Run: headless pygame with SDL's dummy video driver; simulated clock (each Clock.tick advances the game by its frame time, no real sleeping); random seed 0; keys injected as events and as key.get_pressed() state; no mouse input.
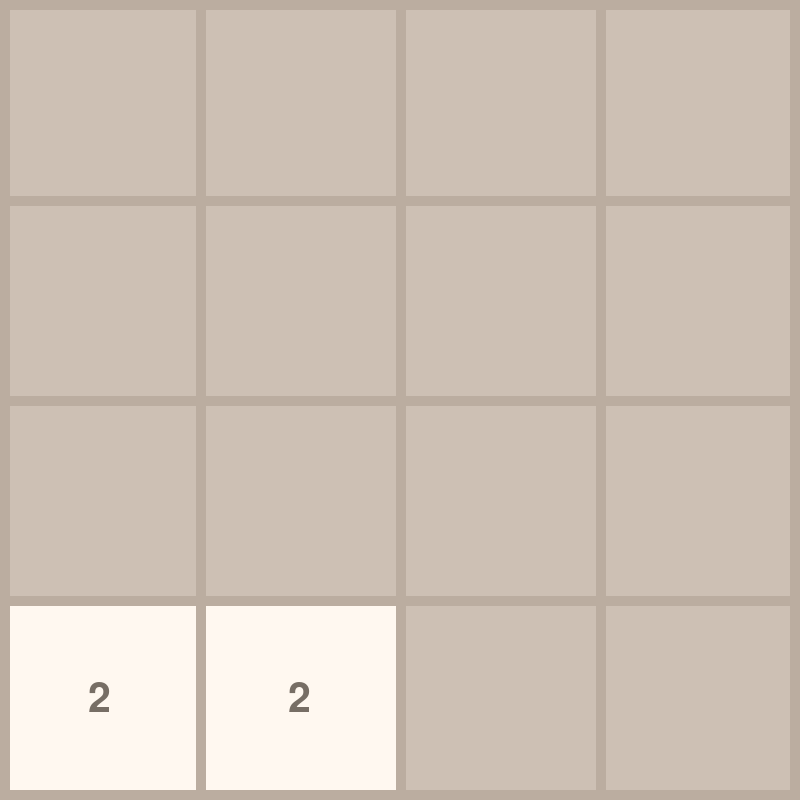
Frame 1 of 4 · flips 1–60 · no input
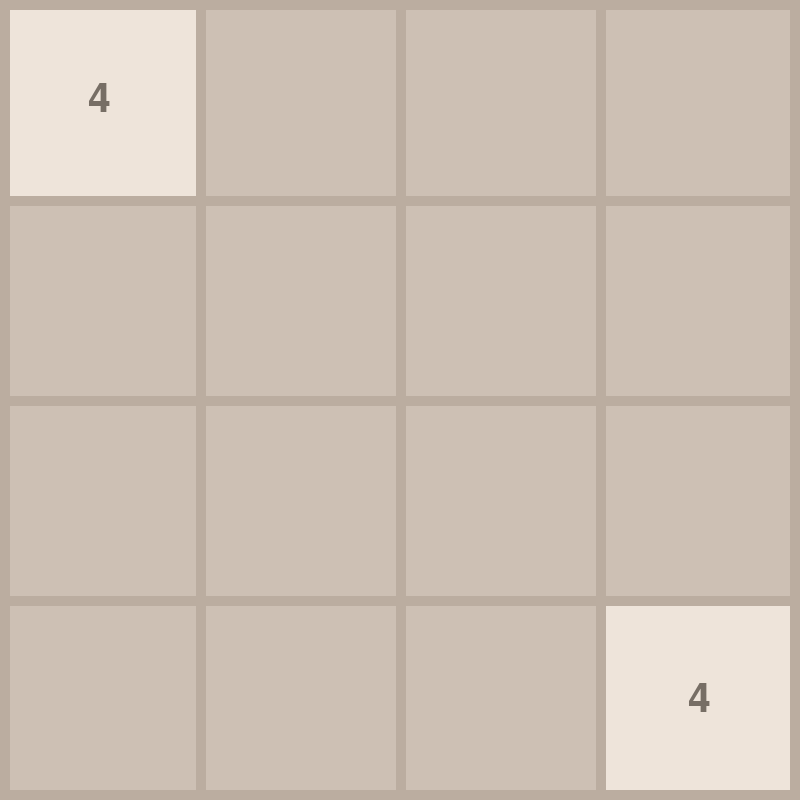
Frame 2 of 4 · flips 61–180 · tapped SPACE, RETURN · held RIGHT (→), D
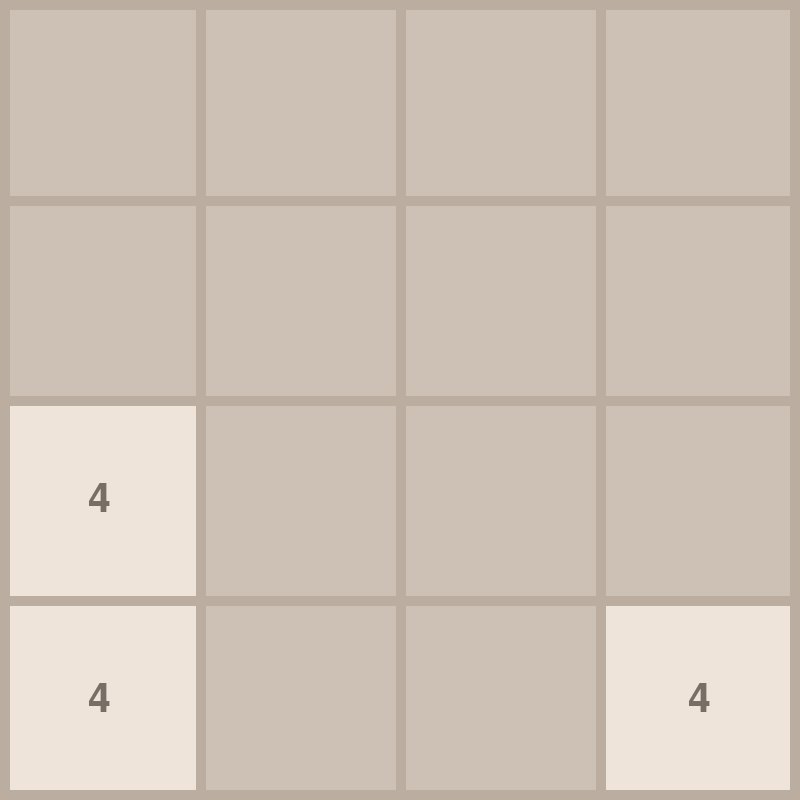
Frame 3 of 4 · flips 181–300 · held DOWN (↓), S
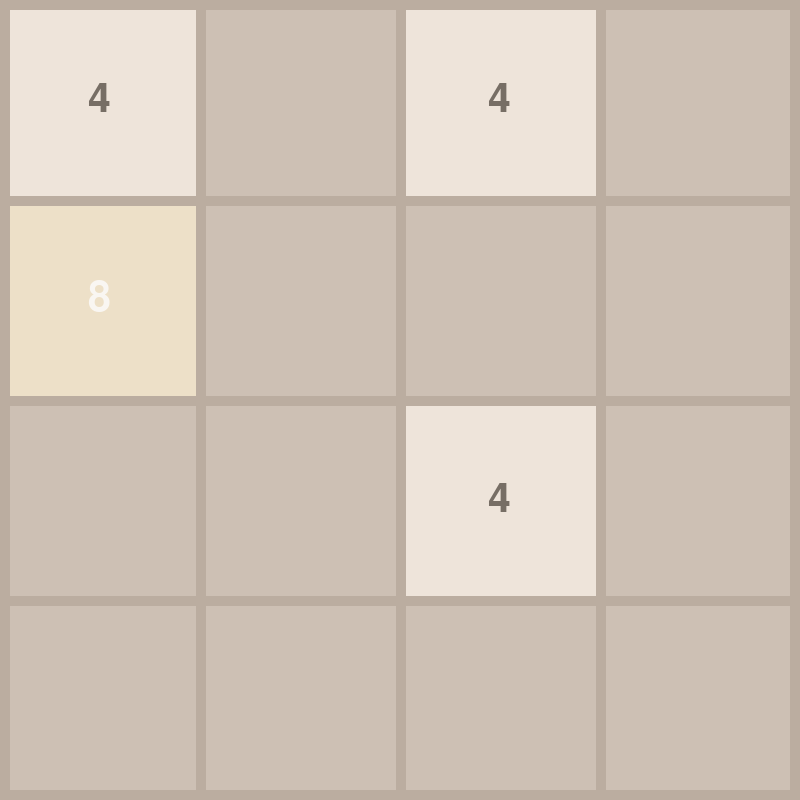
Frame 4 of 4 · flips 301–420 · held LEFT (←), A, UP (↑), W

The pygame program that drew these frames:

import pygame
import random
import math

pygame.init()

FPS = 60
WIDTH, HEIGHT = 800, 800
ROWS, COLS = 4, 4
RECT_HEIGHT = HEIGHT // ROWS
RECT_WIDTH = WIDTH // COLS

OUTLINE_COLOR = (187, 173, 160)
OUTLINE_THICKNESS = 10
BACKGROUND_COLOR = (205, 192, 180)
FONT_COLOR = (119, 110, 101)
FONT_COLOR_LIGHT = (249, 246, 242)

FONT_NAME = pygame.font.match_font("comicsans")
MOVE_VEL = 25 # Slightly faster for smoother feel

WINDOW = pygame.display.set_mode((WIDTH, HEIGHT))
pygame.display.set_caption("2048")

class Tile:
    # UPDATED: The first color (for 2) is now much brighter
    COLORS = [
        (255, 248, 240), # Brightened 2
        (238, 228, 218), # 4
        (237, 224, 200), # 8
        (242, 177, 121), # 16
        (245, 149, 99),  # 32
        (246, 124, 95),  # 64
        (246, 94, 59),   # 128
        (237, 207, 114), # 256
        (237, 204, 97),  # 512
        (237, 200, 80),  # 1024
        (237, 197, 63),  # 2048
        (237, 194, 46),  # 4096
        (60, 58, 50)     # 8192+
    ]

    TEXT_COLORS = {2: FONT_COLOR, 4: FONT_COLOR}

    def __init__(self, value, row, col):
        self.value = value
        self.row = row
        self.col = col
        self.x = col * RECT_WIDTH
        self.y = row * RECT_HEIGHT

    def get_color(self):
        color_index = int(math.log2(self.value)) - 1
        if color_index < 0: color_index = 0
        if color_index >= len(self.COLORS): color_index = len(self.COLORS) - 1
        return self.COLORS[color_index]

    def get_text_color(self):
        return self.TEXT_COLORS.get(self.value, FONT_COLOR_LIGHT)

    def draw(self, window):
        color = self.get_color()
        pygame.draw.rect(window, color, (self.x, self.y, RECT_WIDTH, RECT_HEIGHT))
        
        font_size = 60
        if self.value > 512: font_size = 50
        if self.value > 1024: font_size = 40

        font = pygame.font.Font(FONT_NAME, font_size)
        text = font.render(str(self.value), 1, self.get_text_color())
        window.blit(text, (
            self.x + (RECT_WIDTH / 2 - text.get_width() / 2),
            self.y + (RECT_HEIGHT / 2 - text.get_height() / 2),
        ))

    def set_pos(self, ceil=False):
        self.row = math.ceil(self.y / RECT_HEIGHT) if ceil else math.floor(self.y / RECT_HEIGHT)
        self.col = math.ceil(self.x / RECT_WIDTH) if ceil else math.floor(self.x / RECT_WIDTH)

    def move(self, delta):
        self.x += delta[0]
        self.y += delta[1]

def draw_grid(window):
    for row in range(1, ROWS):
        y = row * RECT_HEIGHT
        pygame.draw.line(window, OUTLINE_COLOR, (0, y), (WIDTH, y), OUTLINE_THICKNESS)
    for col in range(1, COLS):
        x = col * RECT_WIDTH
        pygame.draw.line(window, OUTLINE_COLOR, (x, 0), (x, HEIGHT), OUTLINE_THICKNESS)
    pygame.draw.rect(window, OUTLINE_COLOR, (0, 0, WIDTH, HEIGHT), OUTLINE_THICKNESS)

def draw(window, tiles, game_state, score):
    window.fill(BACKGROUND_COLOR)
    for tile in tiles.values():
        tile.draw(window)
    draw_grid(window)

    if game_state == "lost":
        # Create overlay surface
        overlay = pygame.Surface((WIDTH, HEIGHT))
        overlay.set_alpha(180)
        overlay.fill((255, 255, 255))
        window.blit(overlay, (0, 0))

        font = pygame.font.Font(FONT_NAME, 60)
        # Draw text
        texts = [
            font.render("Game Over!", True, (119, 110, 101)),
            font.render(f"Score: {score}", True, (119, 110, 101)),
            font.render("Press 'R' to Restart", True, (119, 110, 101))
        ]
        
        for i, text_surf in enumerate(texts):
            window.blit(text_surf, (WIDTH/2 - text_surf.get_width()/2, HEIGHT/2 - 100 + (i * 100)))

    pygame.display.update()

def get_random_pos(tiles):
    empty_cells = [(r, c) for r in range(ROWS) for c in range(COLS) if f"{r}{c}" not in tiles]
    return random.choice(empty_cells) if empty_cells else None

def move_tiles(window, tiles, clock, direction, score):
    updated = True
    blocks = set()
    moved = False

    if direction == "left":
        sort_func, reverse, delta, ceil = lambda x: x.col, False, (-MOVE_VEL, 0), True
        boundary_check = lambda tile: tile.col == 0
        get_next_tile = lambda tile: tiles.get(f"{tile.row}{tile.col - 1}")
        merge_check = lambda tile, nt: tile.x > nt.x + MOVE_VEL
        move_check = lambda tile, nt: tile.x > nt.x + RECT_WIDTH + MOVE_VEL
    elif direction == "right":
        sort_func, reverse, delta, ceil = lambda x: x.col, True, (MOVE_VEL, 0), False
        boundary_check = lambda tile: tile.col == COLS - 1
        get_next_tile = lambda tile: tiles.get(f"{tile.row}{tile.col + 1}")
        merge_check = lambda tile, nt: tile.x < nt.x - MOVE_VEL
        move_check = lambda tile, nt: tile.x + RECT_WIDTH + MOVE_VEL < nt.x
    elif direction == "up":
        sort_func, reverse, delta, ceil = lambda x: x.row, False, (0, -MOVE_VEL), True
        boundary_check = lambda tile: tile.row == 0
        get_next_tile = lambda tile: tiles.get(f"{tile.row - 1}{tile.col}")
        merge_check = lambda tile, nt: tile.y > nt.y + MOVE_VEL
        move_check = lambda tile, nt: tile.y > nt.y + RECT_HEIGHT + MOVE_VEL
    elif direction == "down":
        sort_func, reverse, delta, ceil = lambda x: x.row, True, (0, MOVE_VEL), False
        boundary_check = lambda tile: tile.row == ROWS - 1
        get_next_tile = lambda tile: tiles.get(f"{tile.row + 1}{tile.col}")
        merge_check = lambda tile, nt: tile.y < nt.y - MOVE_VEL
        move_check = lambda tile, nt: tile.y + RECT_HEIGHT + MOVE_VEL < nt.y

    while updated:
        clock.tick(FPS)
        updated = False
        sorted_tiles = sorted(tiles.values(), key=sort_func, reverse=reverse)

        for i, tile in enumerate(sorted_tiles):
            if boundary_check(tile): continue
            next_tile = get_next_tile(tile)
            
            if not next_tile:
                tile.move(delta)
                moved = True
            elif tile.value == next_tile.value and tile not in blocks and next_tile not in blocks:
                if merge_check(tile, next_tile):
                    tile.move(delta)
                else:
                    next_tile.value *= 2
                    score += next_tile.value
                    sorted_tiles.pop(i)
                    blocks.add(next_tile)
                    moved = True
            elif move_check(tile, next_tile):
                tile.move(delta)
                moved = True
            else: continue

            tile.set_pos(ceil)
            updated = True
        
        # Clear tiles and re-populate for current frame
        tiles.clear()
        for t in sorted_tiles: tiles[f"{t.row}{t.col}"] = t
        draw(window, tiles, "continue", score)

    return score, end_move(tiles) if moved else "continue"

def end_move(tiles):
    pos = get_random_pos(tiles)
    if pos:
        r, c = pos
        tiles[f"{r}{c}"] = Tile(random.choice([2, 4]), r, c)
    
    if len(tiles) == 16 and is_game_over(tiles):
        return "lost"
    return "continue"

def is_game_over(tiles):
    for r in range(ROWS):
        for c in range(COLS):
            curr = tiles.get(f"{r}{c}")
            if not curr: return False
            for dr, dc in [(0, 1), (1, 0)]:
                neighbor = tiles.get(f"{r+dr}{c+dc}")
                if neighbor and neighbor.value == curr.value: return False
    return True

def main(window):
    clock = pygame.time.Clock()
    run = True
    tiles = {f"{r}{c}": Tile(2, r, c) for r, c in [get_random_pos({}), get_random_pos({})]}
    game_state, score = "continue", 0

    while run:
        clock.tick(FPS)
        for event in pygame.event.get():
            if event.type == pygame.QUIT:
                run = False
            if event.type == pygame.KEYDOWN:
                if game_state == "lost" and event.key == pygame.K_r:
                    tiles = {f"{r}{c}": Tile(2, r, c) for r, c in [get_random_pos({}), get_random_pos({})]}
                    game_state, score = "continue", 0
                elif game_state == "continue":
                    old_score = score
                    if event.key == pygame.K_LEFT: score, game_state = move_tiles(window, tiles, clock, "left", score)
                    elif event.key == pygame.K_RIGHT: score, game_state = move_tiles(window, tiles, clock, "right", score)
                    elif event.key == pygame.K_UP: score, game_state = move_tiles(window, tiles, clock, "up", score)
                    elif event.key == pygame.K_DOWN: score, game_state = move_tiles(window, tiles, clock, "down", score)
                    pygame.display.set_caption(f"2048 | Score: {score}")

        draw(window, tiles, game_state, score)
    pygame.quit()

if __name__ == "__main__":
    main(WINDOW)
